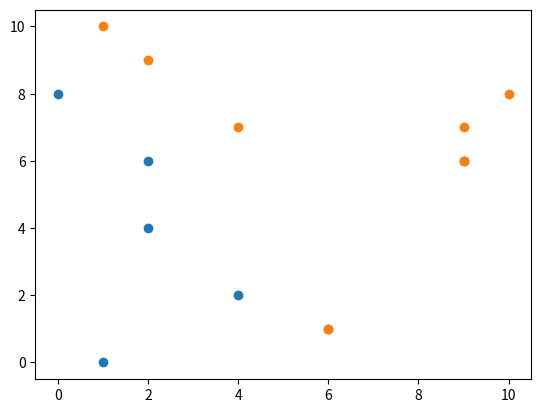

Here is the Python script that generated this plot:
import matplotlib.pylab as plt
import numpy as np

a = np.array([1,2,6,9,0,4,2])
b = np.array([0,4,1,6,8,2,6])
plt.scatter(a,b)

a1 = np.array([1,9,6,9,10,4,2])
b1 = np.array([10,7,1,6,8,7,9])

# plt.subplot(2,1,2)
plt.scatter(a1,b1)
plt.show()